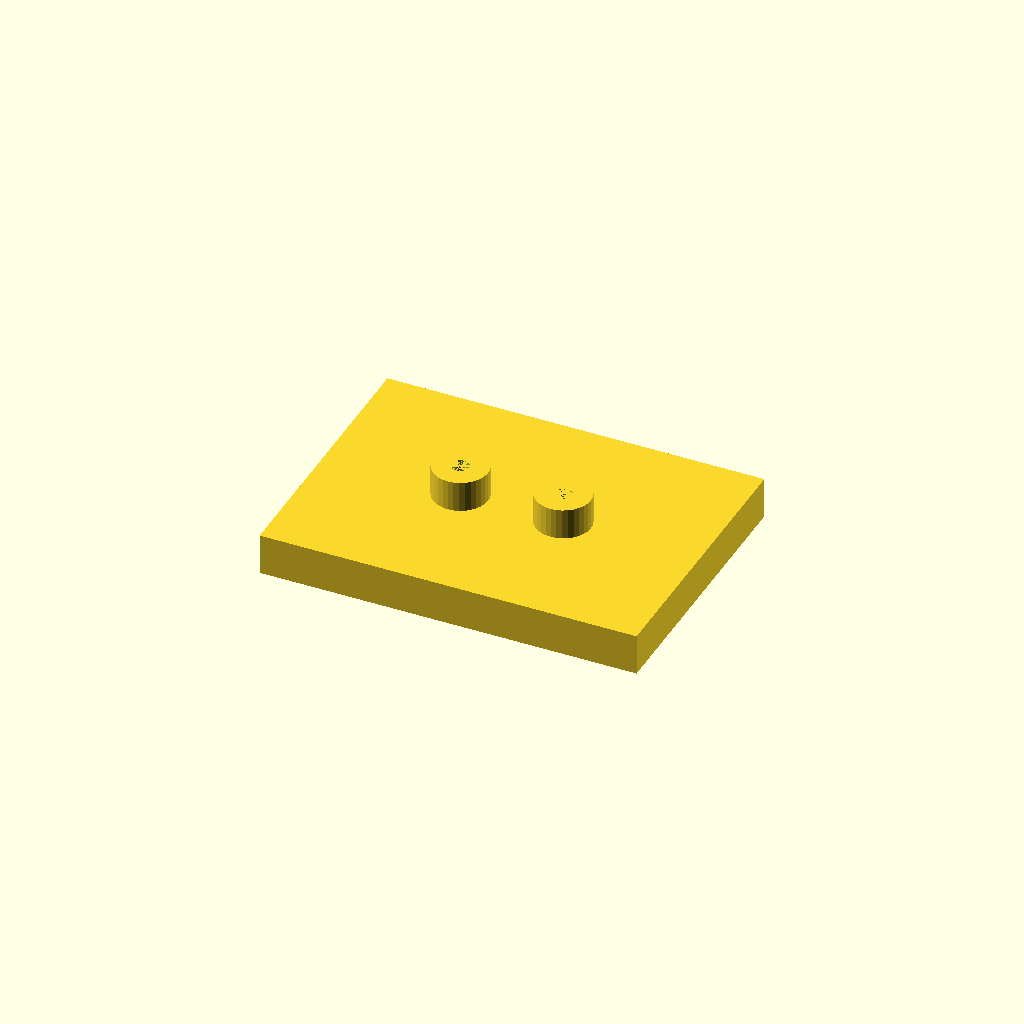
Cell 1: the model at its default parameters.
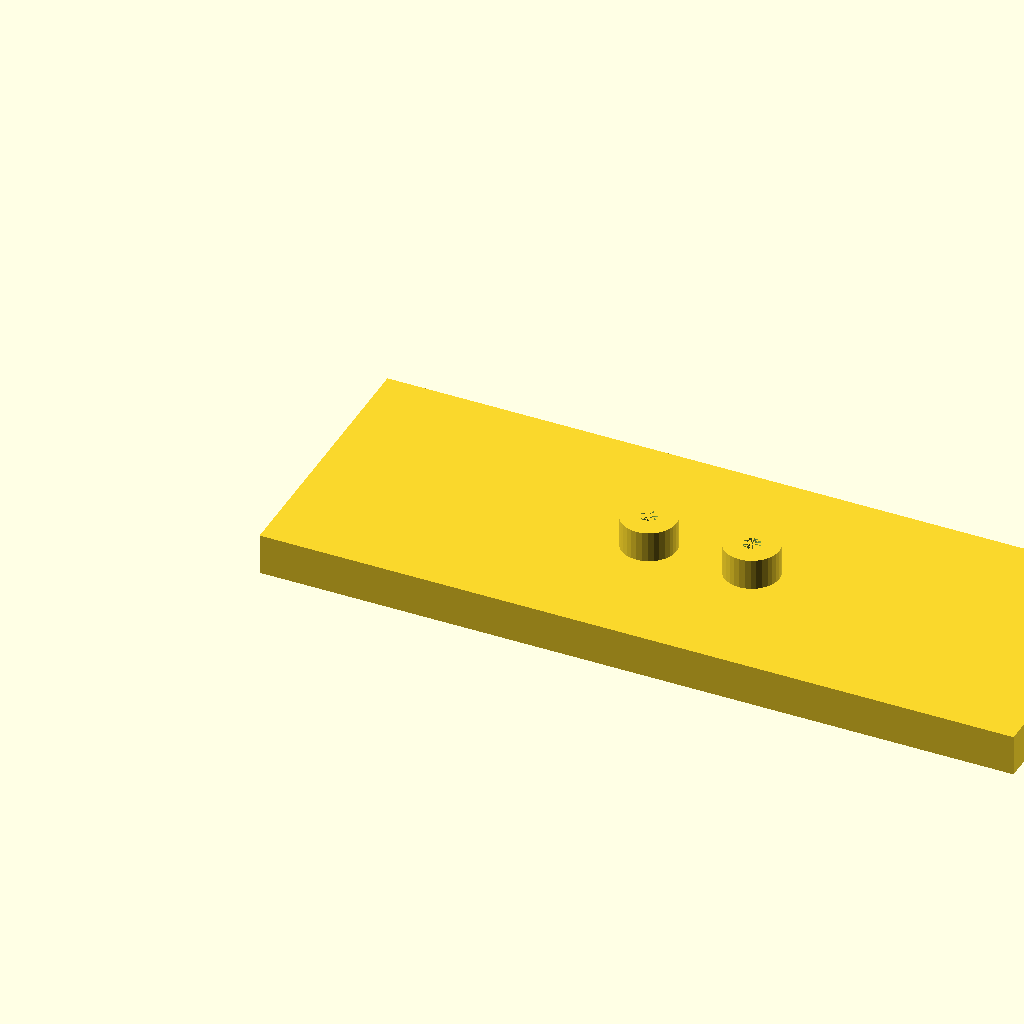
Cell 2: the same model with plate_l = 220.
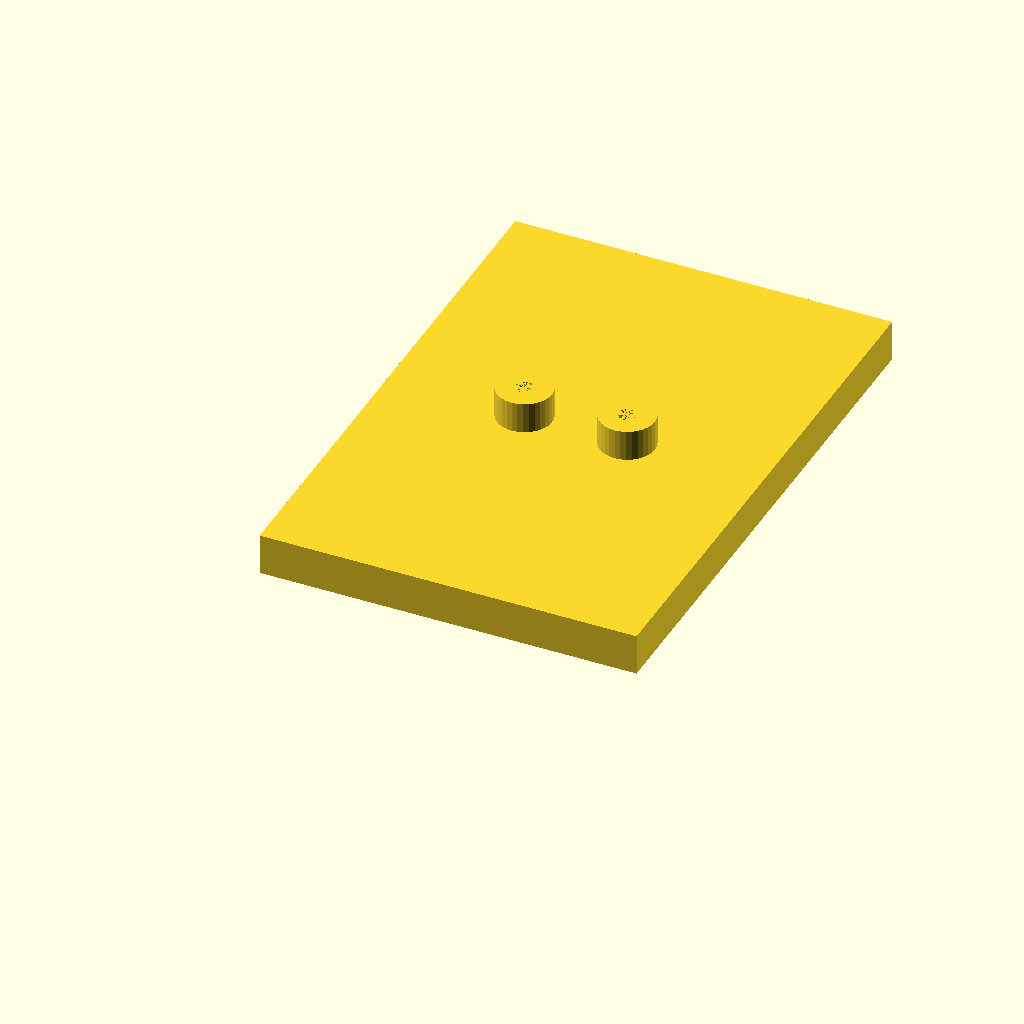
Cell 3: the same model with plate_w = 160.
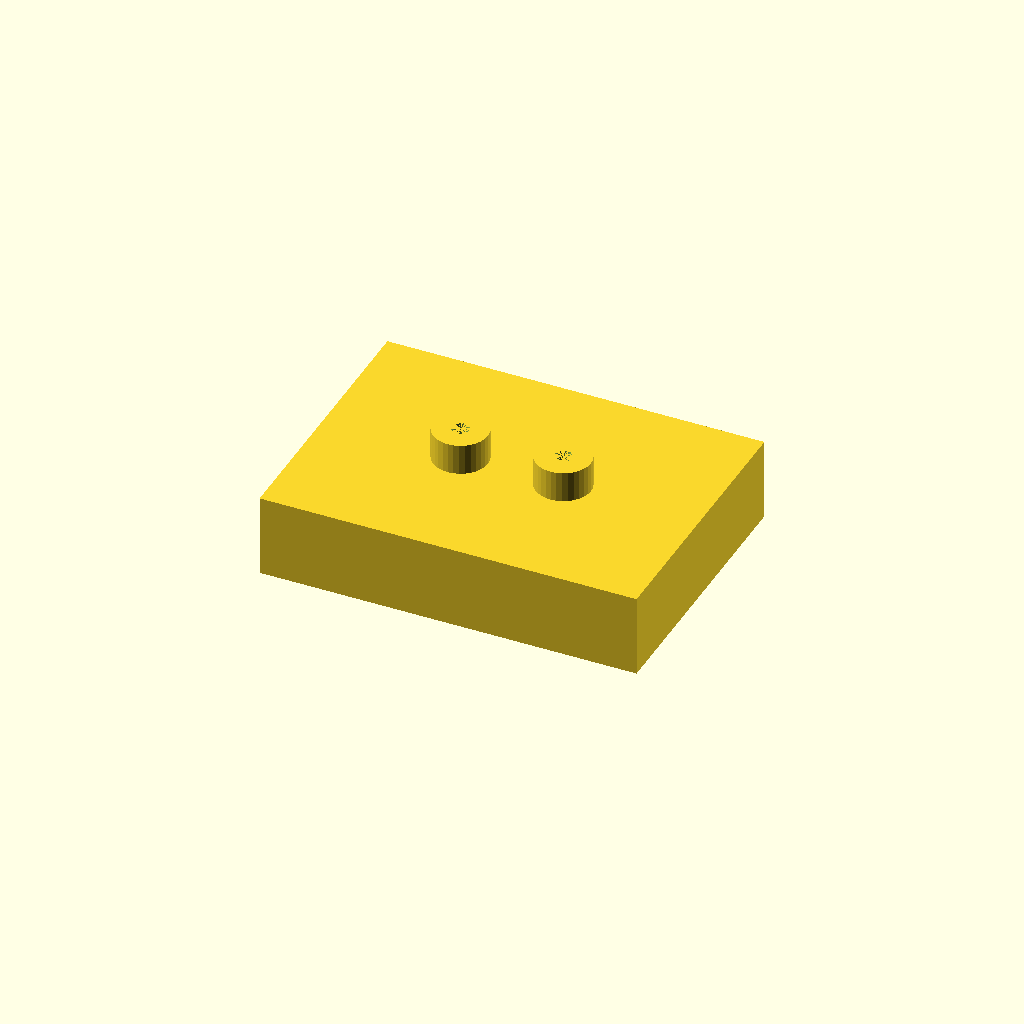
Cell 4: plate_t = 24 (everything else at default).
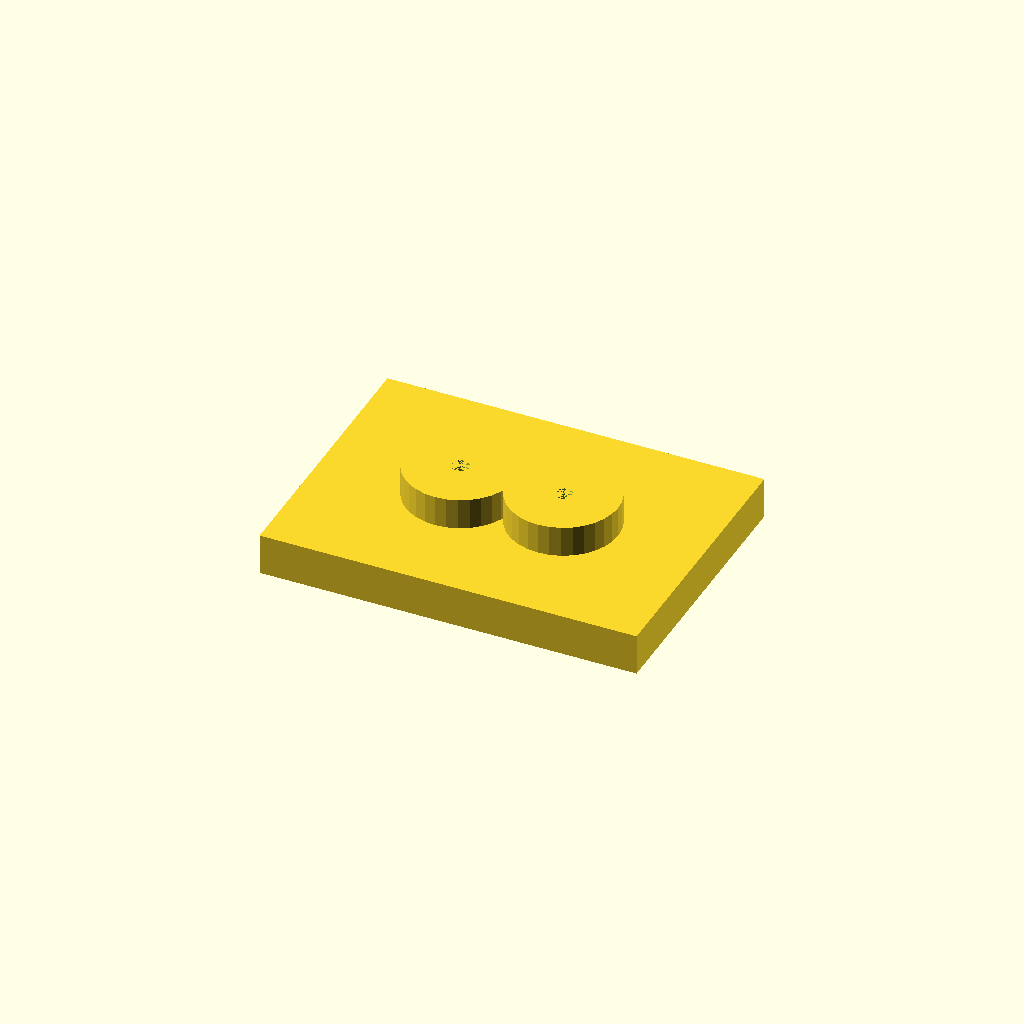
Cell 5: the same model with boss_d = 32.
All cells are drawn from one camera (rotation 55°, 0°, 25°, orthographic, colour scheme Cornfield), so only the parameter changes between them.
The OpenSCAD source (optional_data/data/solid2/drilljig/part_0076.scad):
$fn = 32;

// ----------------------------------------------------------------------
// Drill jig: two_boss jig
// ----------------------------------------------------------------------

// --- parameters (mm) ---
plate_l = 110;            // plate length, X
plate_w = 80;             // plate width, Y
plate_t = 12;             // plate thickness
boss_d = 16;              // guide boss diameter
boss_h = 10;              // boss height above the plate
guide_d = 5;              // guide hole diameter
boss_pitch = 30;          // boss pitch

n_boss = 2;  // guide bosses
boss_x0 = (plate_l - (n_boss - 1) * boss_pitch) / 2;  // first boss X
boss_top = plate_t - 1 + boss_h;  // boss crown height
total_h = boss_top;  // overall height

difference() {
  union() {
  cube([plate_l, plate_w, plate_t]);
  for (i = [0 : n_boss - 1])
    translate([boss_x0 + i * boss_pitch, plate_w / 2, plate_t - 1])
      cylinder(h = boss_h, d = boss_d);
  }
  for (i = [0 : n_boss - 1])
    translate([boss_x0 + i * boss_pitch, plate_w / 2, -1])
      cylinder(h = plate_t + boss_h, d = guide_d);
}
Parameter table extracted from the source (name, type, default, range or options):
plate_l: number, default 110
plate_w: number, default 80
plate_t: number, default 12
boss_d: number, default 16
boss_h: number, default 10
guide_d: number, default 5
boss_pitch: number, default 30
n_boss: number, default 2
